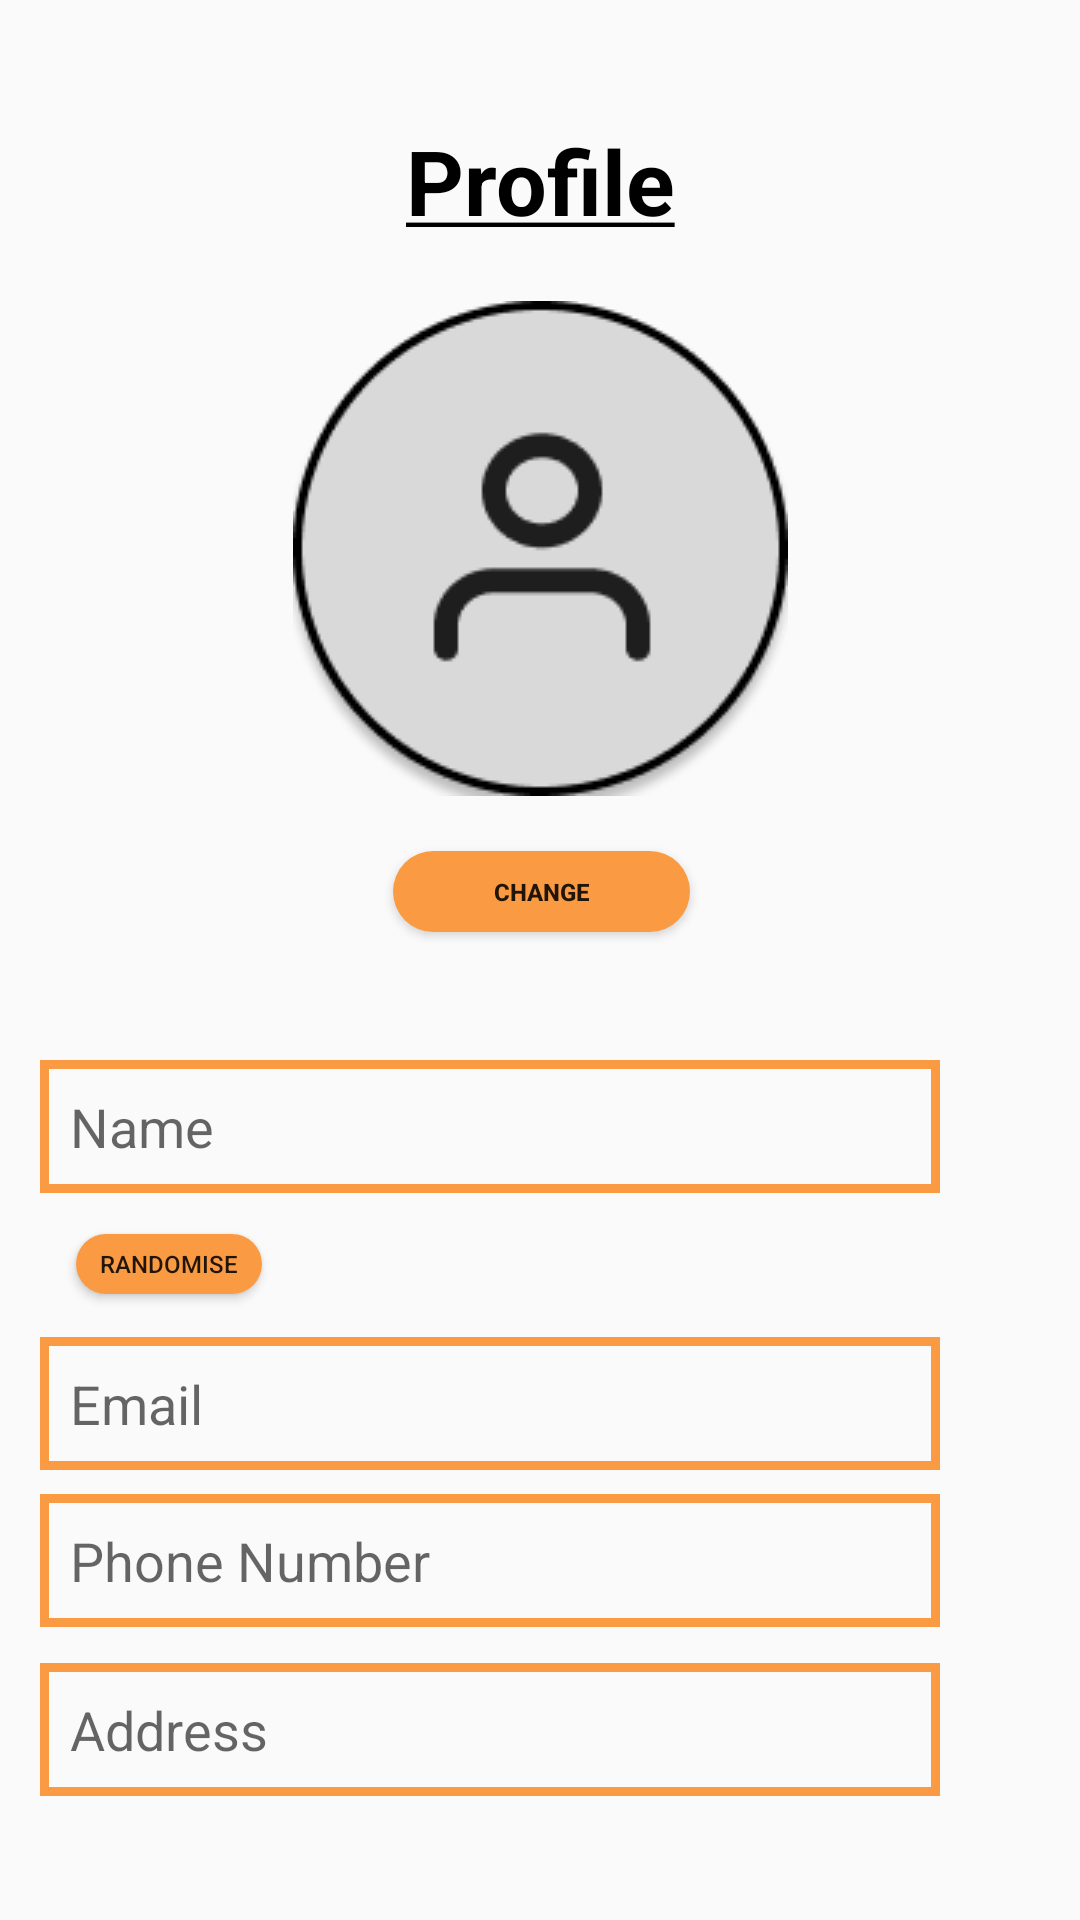

Write the Android layout XML for this screen, with the resource values it uses.
<!-- AndroidManifest.xml: application theme AppTheme -->
<!-- res/layout/activity_profile_page.xml -->
<?xml version="1.0" encoding="utf-8"?>
<androidx.constraintlayout.widget.ConstraintLayout xmlns:android="http://schemas.android.com/apk/res/android"
    xmlns:app="http://schemas.android.com/apk/res-auto"
    xmlns:tools="http://schemas.android.com/tools"
    android:layout_width="match_parent"
    android:layout_height="match_parent">

    <TextView
        android:id="@+id/profileHeading"
        android:layout_width="wrap_content"
        android:layout_height="wrap_content"
        android:layout_marginTop="40dp"
        android:text="@string/profilePage"
        android:textColor="@color/black"
        android:textSize="@dimen/pHeading"
        app:layout_constraintEnd_toEndOf="parent"
        app:layout_constraintStart_toStartOf="parent"
        app:layout_constraintTop_toTopOf="parent" />

    <ImageView
        android:id="@+id/profilePic"
        android:layout_width="wrap_content"
        android:layout_height="wrap_content"
        android:layout_marginTop="20dp"
        app:layout_constraintEnd_toEndOf="parent"
        app:layout_constraintHorizontal_bias="0.501"
        app:layout_constraintStart_toStartOf="parent"
        app:layout_constraintTop_toBottomOf="@+id/profileHeading"
        app:srcCompat="@drawable/profile_logo" />

    <EditText
        android:id="@+id/pNameText"
        android:layout_width="wrap_content"
        android:layout_height="wrap_content"
        android:layout_marginTop="88dp"
        android:width="300dp"
        android:background="@drawable/text_background"
        android:ems="10"
        android:hint="Name"
        android:inputType="text"
        android:padding="10dp"
        android:text=""
        app:layout_constraintEnd_toEndOf="parent"
        app:layout_constraintHorizontal_bias="0.222"
        app:layout_constraintStart_toStartOf="parent"
        app:layout_constraintTop_toBottomOf="@+id/profilePic" />

    <EditText
        android:id="@+id/pEmailText"
        android:layout_width="wrap_content"
        android:layout_height="wrap_content"
        android:layout_marginTop="48dp"
        android:width="300dp"
        android:background="@drawable/text_background"
        android:ems="10"
        android:hint="Email"
        android:inputType="textEmailAddress"
        android:padding="10dp"
        app:layout_constraintEnd_toEndOf="parent"
        app:layout_constraintHorizontal_bias="0.222"
        app:layout_constraintStart_toStartOf="parent"
        app:layout_constraintTop_toBottomOf="@+id/pNameText" />

    <EditText
        android:id="@+id/pPhoneText"
        android:layout_width="wrap_content"
        android:layout_height="wrap_content"
        android:layout_marginTop="8dp"
        android:width="300dp"
        android:background="@drawable/text_background"
        android:ems="10"
        android:hint="Phone Number"
        android:inputType="phone"
        android:padding="10dp"
        app:layout_constraintEnd_toEndOf="parent"
        app:layout_constraintHorizontal_bias="0.222"
        app:layout_constraintStart_toStartOf="parent"
        app:layout_constraintTop_toBottomOf="@+id/pEmailText" />

    <EditText
        android:id="@+id/pAddressText"
        android:layout_width="wrap_content"
        android:layout_height="wrap_content"
        android:layout_marginTop="12dp"
        android:width="300dp"
        android:background="@drawable/text_background"
        android:ems="10"
        android:hint="Address"
        android:inputType="textPostalAddress"
        android:padding="10dp"
        app:layout_constraintEnd_toEndOf="parent"
        app:layout_constraintHorizontal_bias="0.222"
        app:layout_constraintStart_toStartOf="parent"
        app:layout_constraintTop_toBottomOf="@+id/pPhoneText" />

    <Button
        android:id="@+id/pUpdateButton"
        android:layout_width="wrap_content"
        android:layout_height="wrap_content"
        android:layout_marginBottom="160dp"
        android:text="@string/profileButton"
        android:width="120dp"
        android:background="@drawable/button_rounded_bg"
        app:layout_constraintBottom_toBottomOf="parent"
        app:layout_constraintEnd_toEndOf="parent"
        app:layout_constraintHorizontal_bias="0.497"
        app:layout_constraintStart_toStartOf="parent"
        app:layout_constraintTop_toBottomOf="@+id/pAddressText"
        app:layout_constraintVertical_bias="0.278" />

    <Button
        android:id="@+id/randomButton"
        android:layout_width="62dp"
        android:layout_height="20dp"
        android:background="@drawable/button_rounded_bg"
        android:text="Randomise"
        android:textSize="@dimen/ranButton"
        app:layout_constraintBottom_toTopOf="@+id/pEmailText"
        app:layout_constraintEnd_toEndOf="parent"
        app:layout_constraintHorizontal_bias="0.085"
        app:layout_constraintStart_toStartOf="parent"
        app:layout_constraintTop_toBottomOf="@+id/pNameText"
        app:layout_constraintVertical_bias="0.487" />

    <Button
        android:id="@+id/changePic"
        android:layout_width="99dp"
        android:layout_height="27dp"
        android:layout_marginTop="7dp"
        android:background="@drawable/button_rounded_bg"
        android:text="@string/picButton"
        android:textSize="@dimen/ranButton"
        app:layout_constraintBottom_toTopOf="@+id/pNameText"
        app:layout_constraintEnd_toEndOf="parent"
        app:layout_constraintHorizontal_bias="0.502"
        app:layout_constraintStart_toStartOf="parent"
        app:layout_constraintTop_toBottomOf="@+id/profilePic"
        app:layout_constraintVertical_bias="0.209" />
</androidx.constraintlayout.widget.ConstraintLayout>
<!-- resources referenced by this layout -->
<resources>
  <color name="black">#000000</color>
  <dimen name="pHeading">30sp</dimen>
  <dimen name="ranButton">8sp</dimen>
  <!-- drawable button_rounded_bg (drawable) -->
  <?xml version="1.0" encoding="utf-8"?>
  <selector xmlns:android="http://schemas.android.com/apk/res/android">
  
      
      <item android:state_pressed="true">
          <shape android:shape="rectangle" >
              <solid android:color="@color/orange" />
              <stroke android:width="2dp" android:color="@color/black" />
              <corners android:radius="30dp" />
          </shape>
      </item>
  
      
      <item>
          <shape android:shape="rectangle">
              <solid android:color="@color/orange" />
              <corners android:radius="30dp" />
          </shape>
      </item>
  </selector>
  <!-- drawable profile_logo: png bitmap (drawable, 7613 bytes) -->
  <!-- drawable text_background (drawable) -->
  <?xml version="1.0" encoding="utf-8"?>
  <selector xmlns:android="http://schemas.android.com/apk/res/android">
  
      
      <item android:state_pressed="true">
          <shape android:shape="rectangle">
              <solid android:color="@color/orange" />
              <stroke android:width="5dp" android:color="@color/black" />
              <corners android:radius="0dp" />
          </shape>
      </item>
  
      
      <item>
          <shape android:shape="rectangle">
              <stroke android:width="3dp" android:color="@color/orange" />
              <corners android:radius="0dp" />
          </shape>
      </item>
  </selector>
  <string name="picButton"><b>Change</b></string>
  <string name="profileButton"><b>Update</b></string>
  <string name="profilePage"><u><b>Profile</b></u></string>
  <style name="AppTheme" parent="Theme.AppCompat.Light.DarkActionBar">
          
  
          
          <item name="colorPrimary">#FA9B43</item>
  
  
      </style>
  <color name="orange">#FA9B43</color>
</resources>
